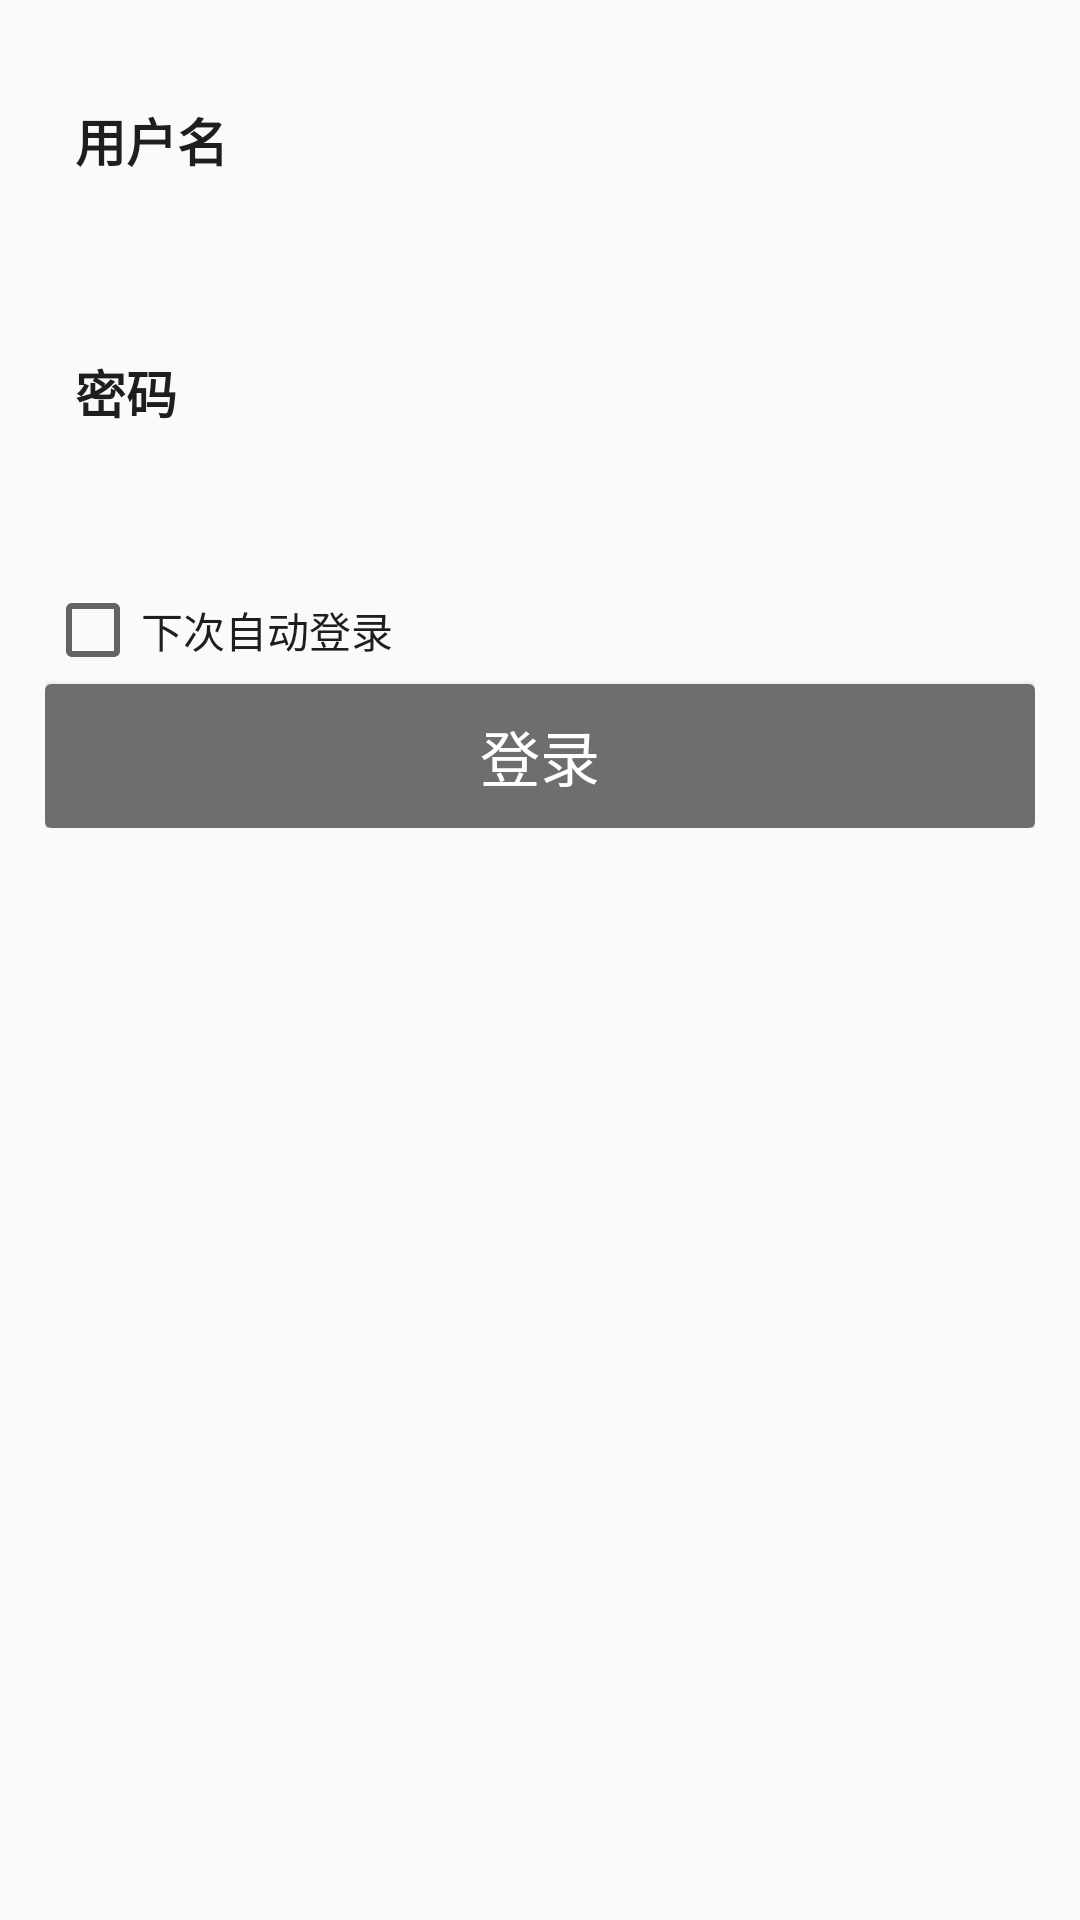

Here is an Android app screen rendered from its layout file. Give the layout XML and the strings, colors and styles it references.
<!-- AndroidManifest.xml: application theme AppTheme -->
<!-- res/layout/activity_login.xml -->
<LinearLayout xmlns:android="http://schemas.android.com/apk/res/android"
    android:layout_width="match_parent"
    android:layout_height="match_parent"
    android:orientation="vertical" >

    <TextView
        android:id="@+id/tv_signup"
        style="@style/SubtitleText"
        android:layout_width="match_parent"
        android:background="@drawable/sign_up_background"
        android:gravity="center"
        android:padding="5dp"
        android:textColor="@color/sign_up_text"
        android:textColorLink="@color/sign_up_text_link" />

    <ScrollView
        android:layout_width="match_parent"
        android:layout_height="0dp"
        android:layout_weight="1" >

        <LinearLayout
            android:layout_width="match_parent"
            android:layout_height="wrap_content"
            android:orientation="vertical"
            android:paddingBottom="10dp"
            android:paddingLeft="15dp"
            android:paddingRight="15dp"
            android:paddingTop="5dp" >

            <TextView
                style="@style/HeaderTitleText"
                android:text="@string/username_str" />

            <AutoCompleteTextView
                android:id="@+id/et_login"
                style="@style/LoginEditText"
                android:completionThreshold="1"
                android:imeOptions="actionNext"
                android:inputType="textEmailAddress"
                android:nextFocusDown="@+id/et_password" />

            <TextView
                style="@style/HeaderTitleText"
                android:paddingRight="5dp"
                android:paddingTop="10dp"
                android:text="@string/password_str" />

            <EditText
                android:id="@+id/et_password"
                style="@style/LoginEditText"
                android:imeOptions="actionDone"
                android:inputType="textPassword"
                android:typeface="monospace" />

            <CheckBox
                android:id="@+id/chb_rememberMe"
                style="@style/SubtitleText"
                android:layout_marginTop="2dp"
                android:singleLine="true"
                android:text="@string/remember_me_str"
                android:textColor="@color/text" />
            
            <Button 
                android:id="@+id/btn_login"
                style="@style/LoginButton"
                android:layout_marginTop="2dp"
                android:singleLine="true"
                android:text="@string/btn_login_str"
                android:textColor="@color/white"/>
        </LinearLayout>
    </ScrollView>

</LinearLayout>
<!-- resources referenced by this layout -->
<resources>
  <color name="sign_up_text">#666666</color>
  <color name="sign_up_text_link">#3797C7</color>
  <color name="text">#1E1E1E</color>
  <color name="white">#ffffff</color>
  <string name="btn_login_str">登录</string>
  <string name="password_str">密码</string>
  <string name="remember_me_str">下次自动登录</string>
  <string name="username_str">用户名</string>
  <style name="HeaderTitleText" parent="TitleText">
          <item name="android:paddingLeft">10dp</item>
          <item name="android:singleLine">true</item>
      </style>
  <style name="LoginButton">
          <item name="android:layout_width">match_parent</item>
          <item name="android:layout_height">wrap_content</item>
          <item name="android:singleLine">true</item>
          <item name="android:textSize">20sp</item>
          <item name="android:background">@drawable/login_btn_background</item>
      </style>
  <style name="LoginEditText" parent="EditText">
          <item name="android:layout_width">match_parent</item>
          <item name="android:layout_height">wrap_content</item>
          <item name="android:autoText">false</item>
          <item name="android:capitalize">none</item>
          <item name="android:scrollHorizontally">true</item>
          <item name="android:singleLine">true</item>
          <item name="android:textSize">20sp</item>
      </style>
  <style name="SubtitleText">
          <item name="android:textSize">14sp</item>
          <item name="android:textColor">@color/text_light</item>
          <item name="android:layout_height">wrap_content</item>
          <item name="android:layout_width">wrap_content</item>
      </style>
  <style name="AppTheme" parent="AppBaseTheme">
          
      </style>
  <style name="TitleText">
          <item name="android:textSize">17sp</item>
          <item name="android:paddingBottom">2dp</item>
          <item name="android:textStyle">bold</item>
          <item name="android:textColor">@color/text</item>
          <item name="android:layout_height">wrap_content</item>
          <item name="android:layout_width">wrap_content</item>
      </style>
  <!-- drawable login_btn_background (drawable) -->
  <?xml version="1.0" encoding="utf-8"?>
  
  <layer-list xmlns:android="http://schemas.android.com/apk/res/android" >
  
      <item>
          <shape>
              <solid android:color="@color/btn_login" />
  
              <corners android:radius="2dp" />
          </shape>
      </item>
  </layer-list>
  <style name="EditText" parent="Global">
          <item name="android:textColor">@color/text</item>
          <item name="android:textSize">14sp</item>
          <item name="android:padding">10dp</item>
          <item name="android:background">@drawable/edit_text_background</item>
      </style>
  <color name="text_light">#AEAEAE</color>
  <style name="AppBaseTheme" parent="Theme.AppCompat.Light">
          
      </style>
  <color name="btn_login">#6E6E6E</color>
  <style name="Global">
          <item name="android:layout_height">wrap_content</item>
          <item name="android:layout_width">wrap_content</item>
      </style>
</resources>
